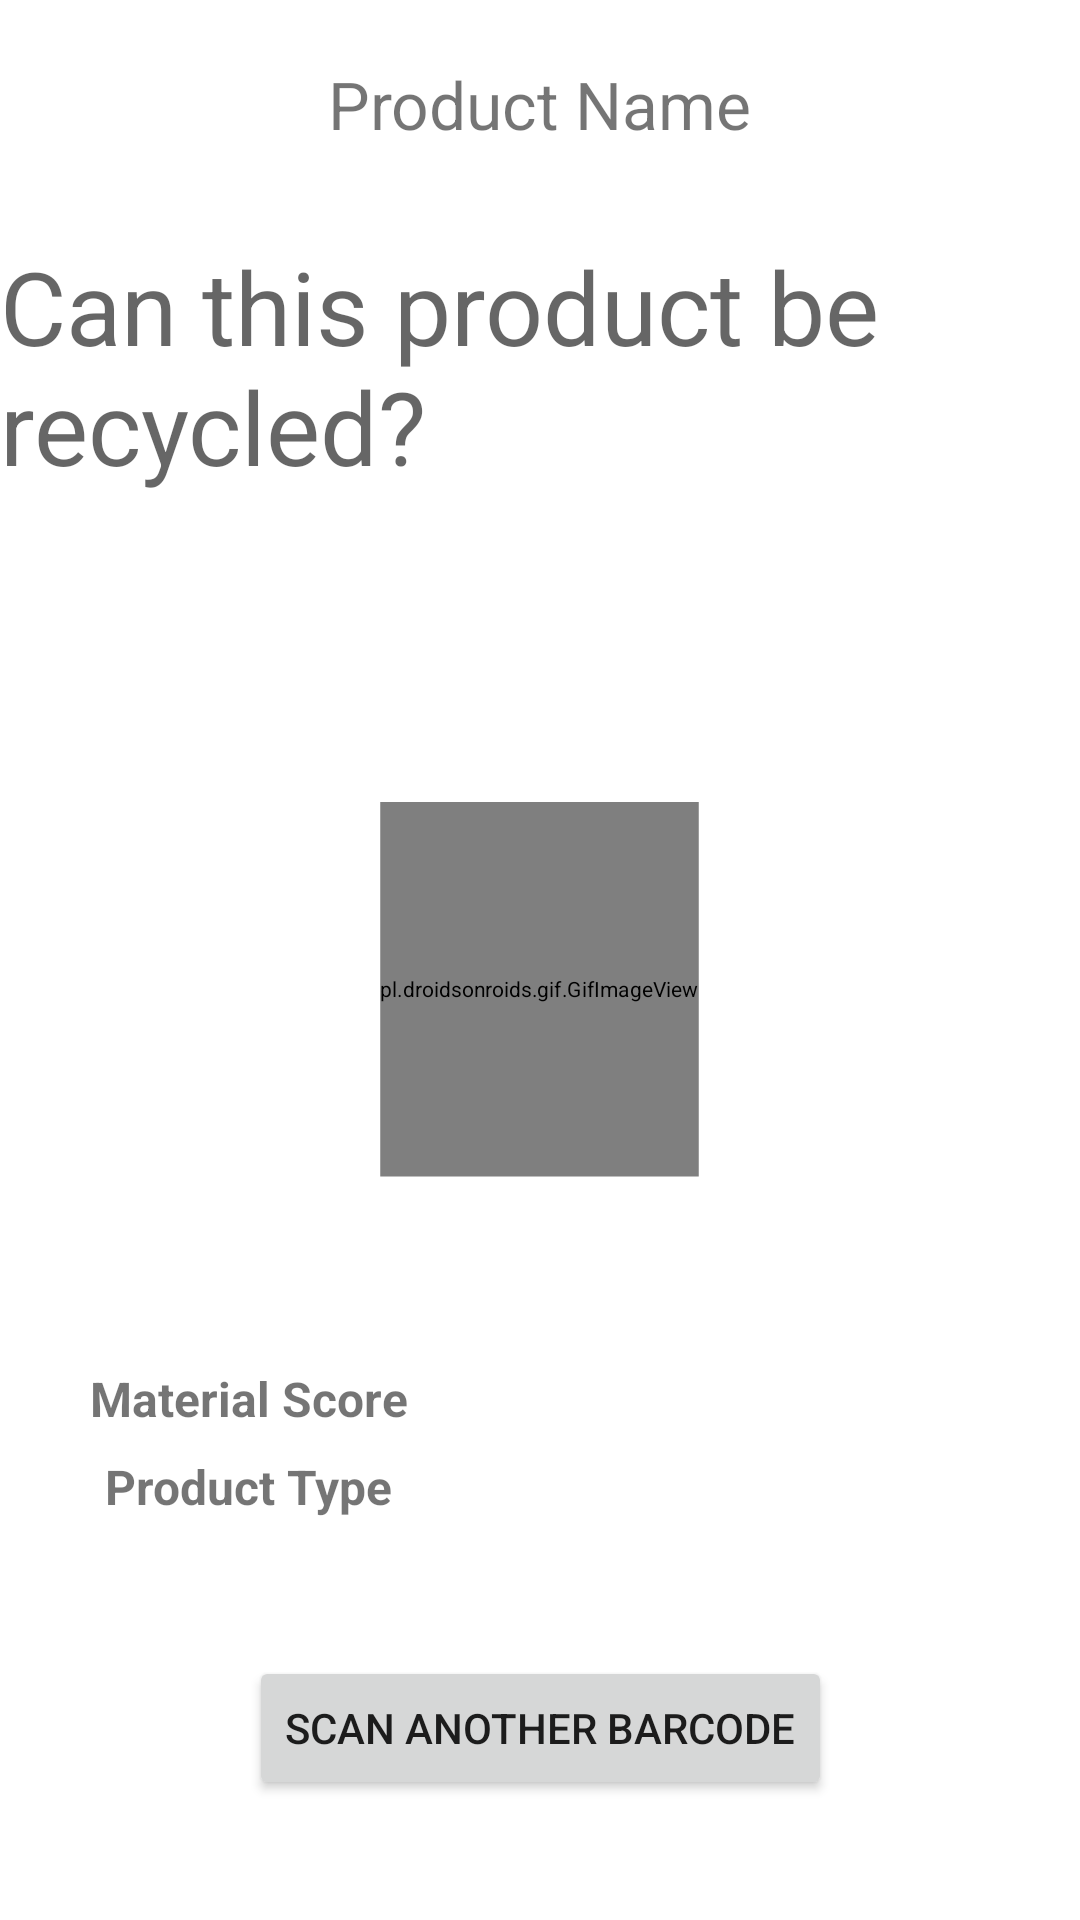

Reconstruct the res/layout file that produces this screen, plus the resources it refers to.
<!-- AndroidManifest.xml: application theme Theme.GretaBin -->
<!-- res/layout/scanned_barcode.xml -->
<?xml version="1.0" encoding="utf-8"?>
<androidx.constraintlayout.widget.ConstraintLayout xmlns:android="http://schemas.android.com/apk/res/android"
    xmlns:app="http://schemas.android.com/apk/res-auto"
    xmlns:tools="http://schemas.android.com/tools"
    android:layout_width="match_parent"
    android:layout_height="match_parent"
    tools:context=".BarcodeScanningActivity">


    <TextView
        android:id="@+id/Recyclabe"
        android:layout_width="wrap_content"
        android:layout_height="wrap_content"
        android:layout_marginTop="30dp"
        android:text="Can this product be recycled?"
        android:textAlignment="center"
        android:textAppearance="@style/TextAppearance.AppCompat.Display1"
        app:layout_constraintEnd_toEndOf="@+id/imageView"
        app:layout_constraintStart_toStartOf="@+id/imageView"
        app:layout_constraintTop_toBottomOf="@+id/product" />


    <pl.droidsonroids.gif.GifImageView
        android:id="@+id/imageView"
        android:layout_width="wrap_content"
        android:layout_height="250dp"
        android:layout_marginTop="40dp"
        android:cropToPadding="false"
        android:scaleX="0.5"
        android:scaleY="0.5"
        app:layout_constrainedHeight="true"
        app:layout_constraintEnd_toEndOf="parent"
        app:layout_constraintHorizontal_bias="0.498"
        app:layout_constraintStart_toStartOf="parent"
        app:layout_constraintTop_toBottomOf="@+id/Recyclabe"
        tools:srcCompat="@drawable/recycle" />

    

    <Button
        android:id="@+id/button"
        android:layout_width="wrap_content"
        android:layout_height="wrap_content"
        android:layout_marginBottom="40dp"
        android:text="Scan Another Barcode"
        app:layout_constraintBottom_toBottomOf="parent"
        app:layout_constraintEnd_toEndOf="parent"
        app:layout_constraintStart_toStartOf="parent" />

    <TextView
        android:id="@+id/product"
        android:layout_width="wrap_content"
        android:layout_height="wrap_content"
        android:layout_marginTop="20dp"
        android:text="Product Name"
        android:textAlignment="center"
        android:textSize="22sp"
        app:layout_constraintEnd_toEndOf="@+id/Recyclabe"
        app:layout_constraintStart_toStartOf="@+id/Recyclabe"
        app:layout_constraintTop_toTopOf="parent" />

    <TextView
        android:id="@+id/product_type"
        android:layout_width="wrap_content"
        android:layout_height="wrap_content"
        android:text="Product Type"
        android:textAlignment="center"
        android:textAllCaps="false"
        android:textSize="16sp"
        android:textStyle="bold"
        app:layout_constraintBottom_toBottomOf="@+id/product_type_entry"
        app:layout_constraintEnd_toEndOf="@+id/packaging_material"
        app:layout_constraintStart_toStartOf="@+id/packaging_material"
        app:layout_constraintTop_toTopOf="@+id/product_type_entry" />

    <TextView
        android:id="@+id/product_type_entry"
        android:layout_width="wrap_content"
        android:layout_height="wrap_content"
        android:layout_marginTop="30dp"
        android:text=""
        android:textAlignment="center"
        android:textAllCaps="false"
        android:textSize="16sp"
        app:layout_constraintEnd_toEndOf="@+id/packaging_material_input"
        app:layout_constraintStart_toStartOf="@+id/packaging_material_input"
        app:layout_constraintTop_toBottomOf="@+id/imageView" />

    <TextView
        android:id="@+id/packaging_material"
        android:layout_width="wrap_content"
        android:layout_height="wrap_content"
        android:text="Packaging Material"
        android:textAlignment="center"
        android:textAllCaps="false"
        android:textSize="16sp"
        android:textStyle="bold"
        app:layout_constraintBottom_toBottomOf="@+id/packaging_material_input"
        app:layout_constraintEnd_toEndOf="@+id/material_score"
        app:layout_constraintStart_toStartOf="@+id/material_score"
        app:layout_constraintTop_toTopOf="@+id/packaging_material_input" />

    <TextView
        android:id="@+id/packaging_material_input"
        android:layout_width="wrap_content"
        android:layout_height="wrap_content"
        android:text=""
        android:textAlignment="center"
        android:textAllCaps="false"
        android:textSize="16sp"
        app:layout_constraintBottom_toTopOf="@+id/material_score_input"
        app:layout_constraintEnd_toEndOf="@+id/material_score_input"
        app:layout_constraintStart_toStartOf="@+id/material_score_input"
        app:layout_constraintTop_toBottomOf="@+id/product_type_entry" />

    <TextView
        android:id="@+id/material_score"
        android:layout_width="wrap_content"
        android:layout_height="wrap_content"
        android:layout_marginStart="30dp"
        android:text="Material Score"
        android:textAlignment="center"
        android:textAllCaps="false"
        android:textSize="16sp"
        android:textStyle="bold"
        app:layout_constraintBottom_toBottomOf="@+id/material_score_input"
        app:layout_constraintStart_toStartOf="parent"
        app:layout_constraintTop_toTopOf="@+id/material_score_input"
        app:layout_constraintVertical_bias="0.0" />

    <TextView
        android:id="@+id/material_score_input"
        android:layout_width="wrap_content"
        android:layout_height="wrap_content"
        android:layout_marginEnd="30dp"
        android:layout_marginBottom="75dp"
        android:text=""
        android:textAlignment="center"
        android:textAllCaps="false"
        android:textSize="16sp"
        app:layout_constraintBottom_toTopOf="@+id/button"
        app:layout_constraintEnd_toEndOf="parent" />


</androidx.constraintlayout.widget.ConstraintLayout>
<!-- resources referenced by this layout -->
<resources>
  <style name="Theme.GretaBin" parent="Theme.MaterialComponents.DayNight.DarkActionBar">
          
          <item name="colorPrimary">@color/purple_500</item>
          <item name="colorPrimaryVariant">@color/purple_700</item>
          <item name="colorOnPrimary">@color/white</item>
          
          <item name="colorSecondary">@color/teal_200</item>
          <item name="colorSecondaryVariant">@color/teal_700</item>
          <item name="colorOnSecondary">@color/black</item>
          
          <item name="android:statusBarColor" tools:targetApi="l">?attr/colorPrimaryVariant</item>
          
      </style>
  <!-- not gathered from this repository: default colours our renderer supplied (Android Studio template values) -->
  <color name="purple_500">#FF6200EE</color>
  <color name="purple_700">#FF3700B3</color>
  <color name="teal_200">#FF03DAC5</color>
  <color name="teal_700">#FF018786</color>
  <color name="black">#FF000000</color>
  <color name="white">#FFFFFFFF</color>
</resources>
